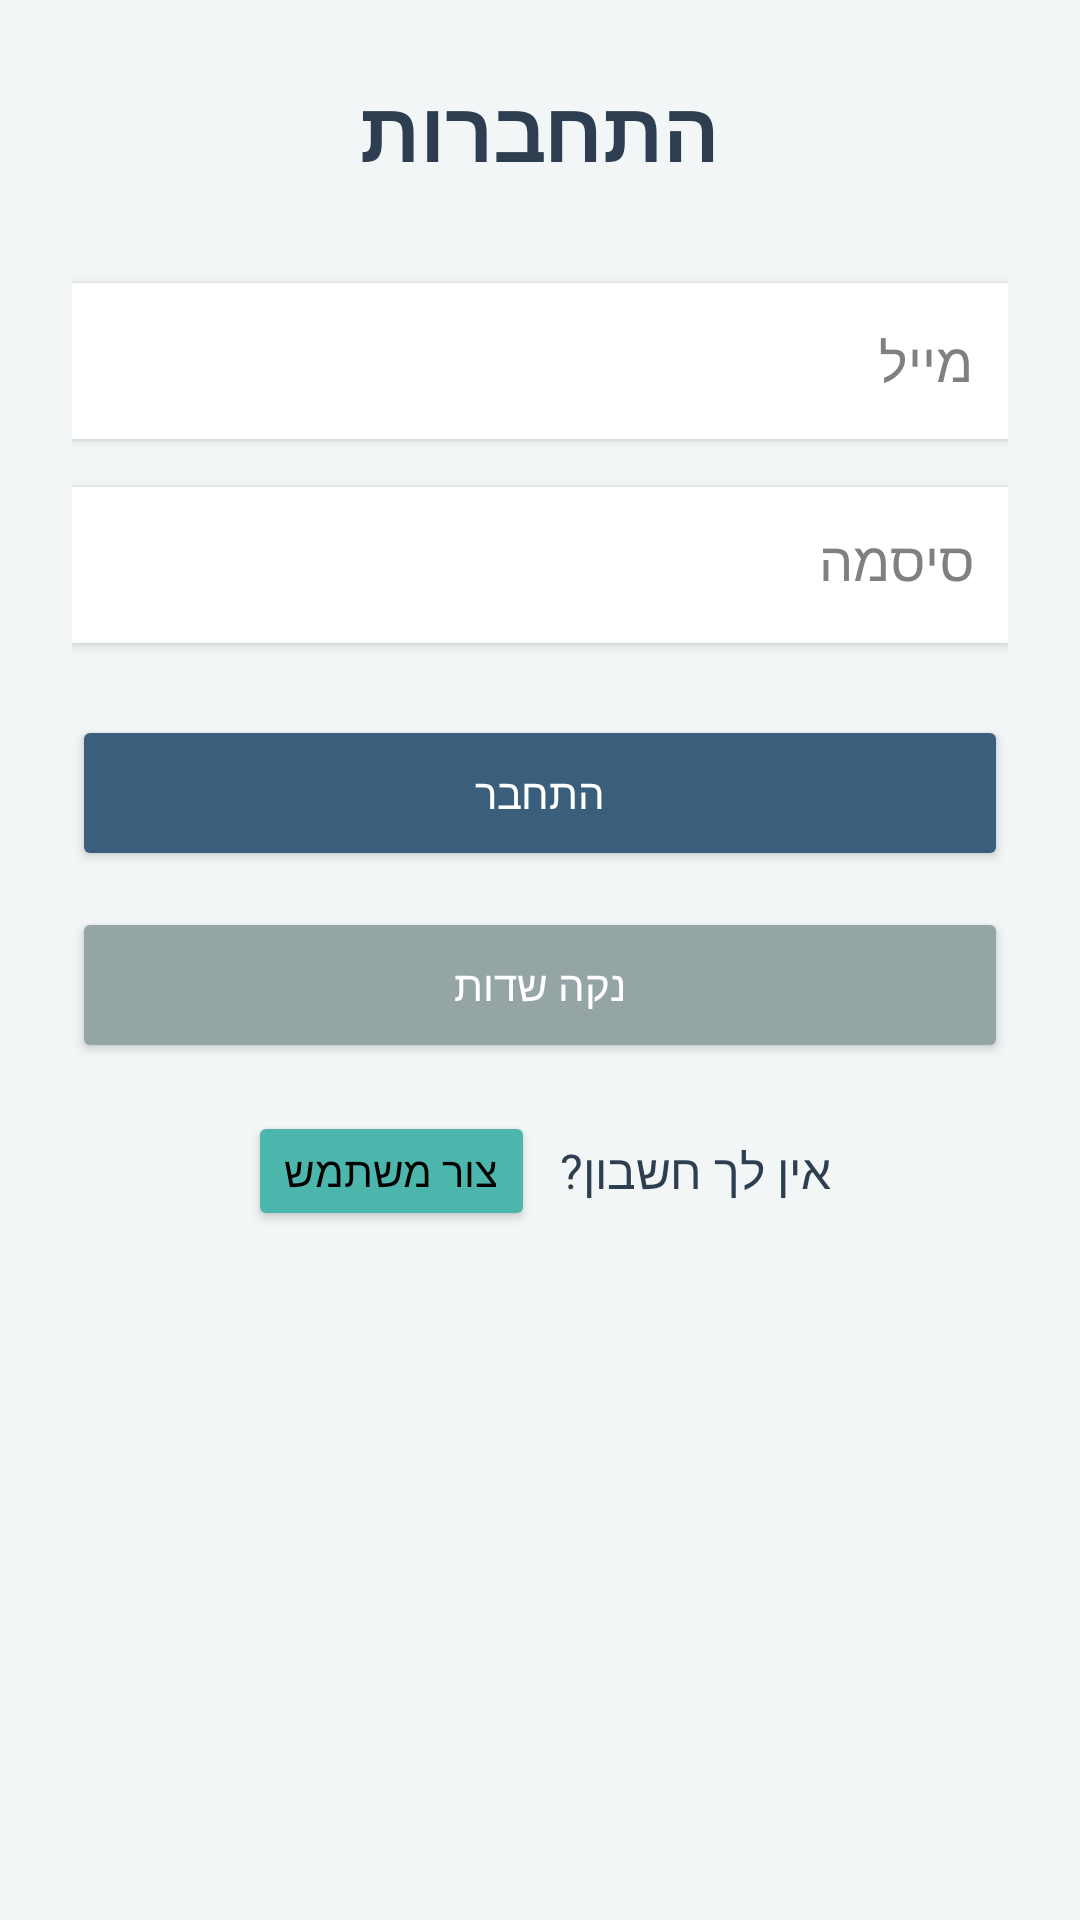

Write the Android layout XML for this screen, with the resource values it uses.
<!-- AndroidManifest.xml: application theme Theme.MyFirstApplication -->
<!-- res/layout/activity_login.xml -->
<?xml version="1.0" encoding="utf-8"?>
<LinearLayout xmlns:android="http://schemas.android.com/apk/res/android"
    xmlns:app="http://schemas.android.com/apk/res-auto"
    xmlns:tools="http://schemas.android.com/tools"
    android:id="@+id/main"
    android:layout_width="match_parent"
    android:layout_height="match_parent"
    android:orientation="vertical"
    android:layoutDirection="rtl"
    android:textDirection="rtl"
    android:padding="24dp"
    android:gravity="center_horizontal"
    android:background="#F2F6F7"
    tools:context=".Activities.LoginActivity">

    <TextView
        android:id="@+id/tvTitle"
        android:layout_width="wrap_content"
        android:layout_height="wrap_content"
        android:text="התחברות"
        android:textSize="28sp"
        android:textStyle="bold"
        android:textColor="#2C3E50"
        android:layout_marginBottom="32dp"/>

    <EditText
        android:id="@+id/etEmail"
        android:layout_width="match_parent"
        android:layout_height="wrap_content"
        android:minHeight="52dp"
        android:padding="12dp"
        android:background="#FFFFFF"
        android:elevation="2dp"
        android:hint="מייל"
        android:textColorHint="#808080"
        android:inputType="textEmailAddress"
        android:layout_marginBottom="16dp"
        android:textDirection="rtl" />

    <EditText
        android:id="@+id/etPassword"
        android:layout_width="match_parent"
        android:layout_height="wrap_content"
        android:minHeight="52dp"
        android:padding="12dp"
        android:background="#FFFFFF"
        android:elevation="2dp"
        android:hint="סיסמה"
        android:textColorHint="#808080"
        android:inputType="textPassword"
        android:layout_marginBottom="24dp"
        android:gravity="end"/>

    <Button
        android:id="@+id/btnLogin"
        android:layout_width="match_parent"
        android:layout_height="wrap_content"
        android:minHeight="52dp"
        android:text="התחבר"
        android:textColor="#FFFFFF"
        android:backgroundTint="#3A5F7D"
        android:layout_marginBottom="12dp"/>

    <Button
        android:id="@+id/btnReset"
        android:layout_width="match_parent"
        android:layout_height="wrap_content"
        android:minHeight="52dp"
        android:text="נקה שדות"
        android:backgroundTint="#95A5A6"
        android:textColor="#FFFFFF"
        android:layout_marginBottom="16dp"/>



    <LinearLayout
        android:layout_width="wrap_content"
        android:layout_height="wrap_content"
        android:gravity="center"
        android:orientation="horizontal"
        android:layout_marginBottom="24dp">

        <TextView
            android:id="@+id/tvNoAccount"
            android:layout_width="wrap_content"
            android:layout_height="wrap_content"
            android:text="אין לך חשבון?"
            android:textColor="#2C3E50"
            android:textSize="16sp"/>

        <Button
            android:id="@+id/btnRegister"
            android:layout_width="wrap_content"
            android:layout_height="wrap_content"
            android:layout_marginStart="8dp"
            android:minHeight="40dp"
            android:text="צור משתמש"
            android:backgroundTint="#4DB6AC"
            android:textColor="#000000"/>
    </LinearLayout>

    <TextView
        android:id="@+id/tvMessage"
        android:layout_width="match_parent"
        android:layout_height="wrap_content"
        android:textColor="#D32F2F"
        android:gravity="center"
        android:text=""
        android:layout_marginTop="8dp"
        android:textSize="14sp"/>

</LinearLayout>
<!-- resources referenced by this layout -->
<resources>
  <style name="Theme.MyFirstApplication" parent="Base.Theme.MyFirstApplication" />
  <style name="Base.Theme.MyFirstApplication" parent="Theme.Material3.DayNight.NoActionBar">
          
           <item name="colorPrimary">@color/primaryColor</item>
          <item name="android:statusBarColor">@android:color/transparent</item>
  
          <item name="android:windowLightStatusBar">true</item>
  
      </style>
  <color name="primaryColor">#0B0B38</color>
</resources>
